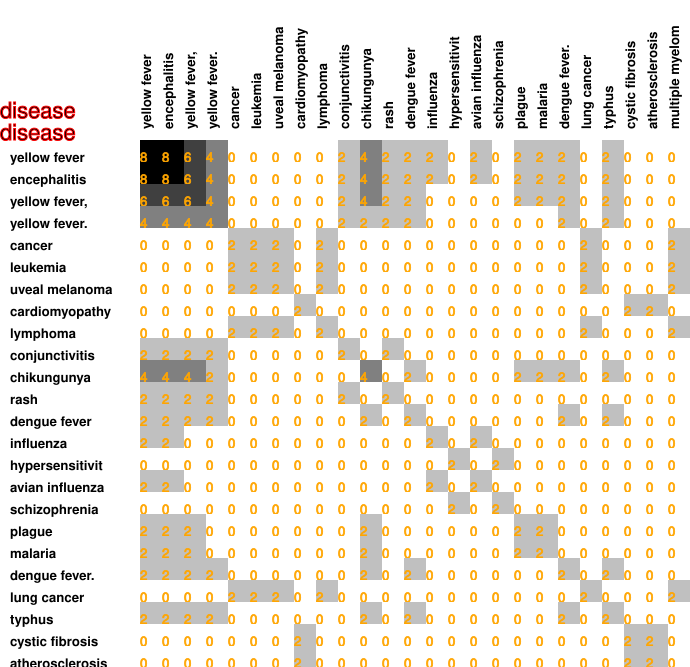

The table this chart was drawn from, first rows:
8, 8, 6, 4, 0, 0, 0, 0, 0, 2, 4, 2, 2, 2, 0, 2, 0, 2, 2, 2, 0, 2, 0, 0
8, 8, 6, 4, 0, 0, 0, 0, 0, 2, 4, 2, 2, 2, 0, 2, 0, 2, 2, 2, 0, 2, 0, 0
6, 6, 6, 4, 0, 0, 0, 0, 0, 2, 4, 2, 2, 0, 0, 0, 0, 2, 2, 2, 0, 2, 0, 0
4, 4, 4, 4, 0, 0, 0, 0, 0, 2, 2, 2, 2, 0, 0, 0, 0, 0, 0, 2, 0, 2, 0, 0
0, 0, 0, 0, 2, 2, 2, 0, 2, 0, 0, 0, 0, 0, 0, 0, 0, 0, 0, 0, 2, 0, 0, 0
0, 0, 0, 0, 2, 2, 2, 0, 2, 0, 0, 0, 0, 0, 0, 0, 0, 0, 0, 0, 2, 0, 0, 0
0, 0, 0, 0, 2, 2, 2, 0, 2, 0, 0, 0, 0, 0, 0, 0, 0, 0, 0, 0, 2, 0, 0, 0
0, 0, 0, 0, 0, 0, 0, 2, 0, 0, 0, 0, 0, 0, 0, 0, 0, 0, 0, 0, 0, 0, 2, 2
0, 0, 0, 0, 2, 2, 2, 0, 2, 0, 0, 0, 0, 0, 0, 0, 0, 0, 0, 0, 2, 0, 0, 0
2, 2, 2, 2, 0, 0, 0, 0, 0, 2, 0, 2, 0, 0, 0, 0, 0, 0, 0, 0, 0, 0, 0, 0
4, 4, 4, 2, 0, 0, 0, 0, 0, 0, 4, 0, 2, 0, 0, 0, 0, 2, 2, 2, 0, 2, 0, 0
2, 2, 2, 2, 0, 0, 0, 0, 0, 2, 0, 2, 0, 0, 0, 0, 0, 0, 0, 0, 0, 0, 0, 0
2, 2, 2, 2, 0, 0, 0, 0, 0, 0, 2, 0, 2, 0, 0, 0, 0, 0, 0, 2, 0, 2, 0, 0
2, 2, 0, 0, 0, 0, 0, 0, 0, 0, 0, 0, 0, 2, 0, 2, 0, 0, 0, 0, 0, 0, 0, 0
0, 0, 0, 0, 0, 0, 0, 0, 0, 0, 0, 0, 0, 0, 2, 0, 2, 0, 0, 0, 0, 0, 0, 0
2, 2, 0, 0, 0, 0, 0, 0, 0, 0, 0, 0, 0, 2, 0, 2, 0, 0, 0, 0, 0, 0, 0, 0
0, 0, 0, 0, 0, 0, 0, 0, 0, 0, 0, 0, 0, 0, 2, 0, 2, 0, 0, 0, 0, 0, 0, 0
2, 2, 2, 0, 0, 0, 0, 0, 0, 0, 2, 0, 0, 0, 0, 0, 0, 2, 2, 0, 0, 0, 0, 0
2, 2, 2, 0, 0, 0, 0, 0, 0, 0, 2, 0, 0, 0, 0, 0, 0, 2, 2, 0, 0, 0, 0, 0
2, 2, 2, 2, 0, 0, 0, 0, 0, 0, 2, 0, 2, 0, 0, 0, 0, 0, 0, 2, 0, 2, 0, 0
0, 0, 0, 0, 2, 2, 2, 0, 2, 0, 0, 0, 0, 0, 0, 0, 0, 0, 0, 0, 2, 0, 0, 0
2, 2, 2, 2, 0, 0, 0, 0, 0, 0, 2, 0, 2, 0, 0, 0, 0, 0, 0, 2, 0, 2, 0, 0
0, 0, 0, 0, 0, 0, 0, 2, 0, 0, 0, 0, 0, 0, 0, 0, 0, 0, 0, 0, 0, 0, 2, 2
0, 0, 0, 0, 0, 0, 0, 2, 0, 0, 0, 0, 0, 0, 0, 0, 0, 0, 0, 0, 0, 0, 2, 2
0, 0, 0, 0, 2, 2, 2, 0, 2, 0, 0, 0, 0, 0, 0, 0, 0, 0, 0, 0, 2, 0, 0, 0
